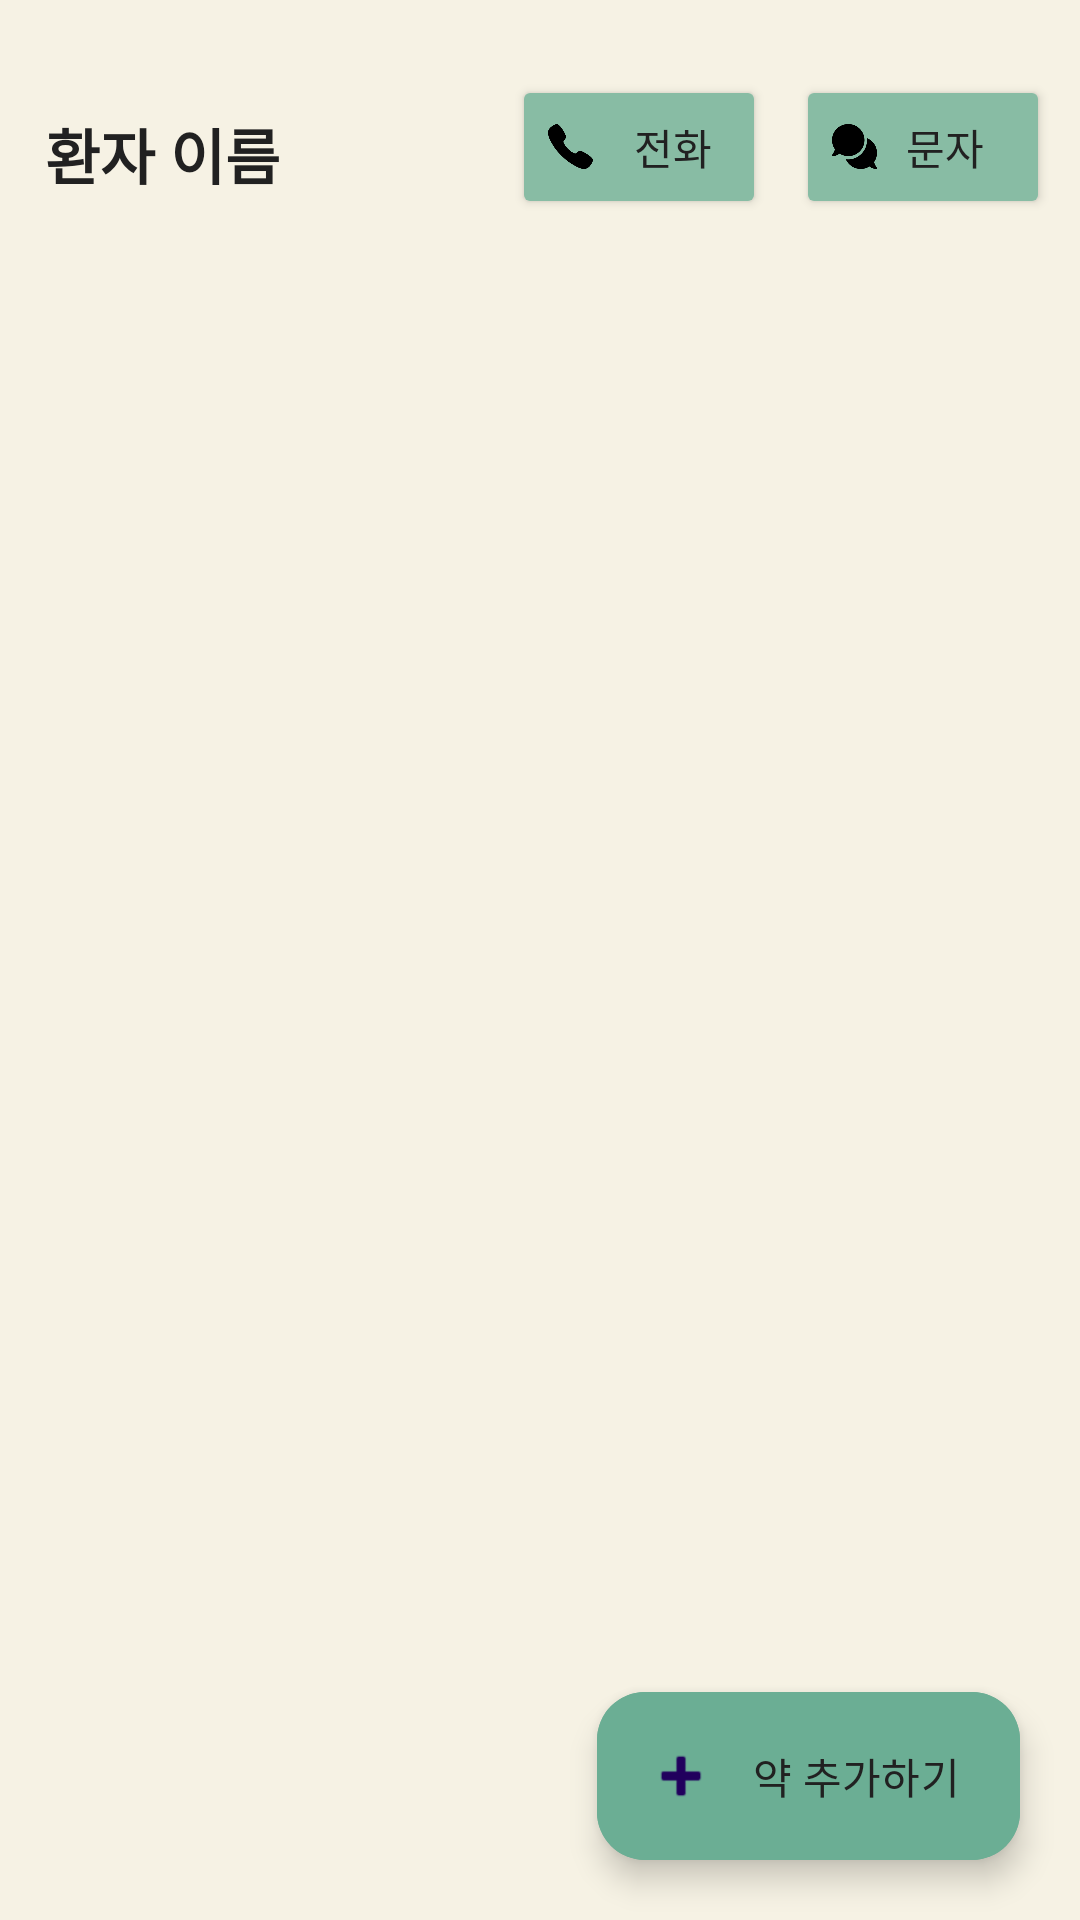

Layout XML and referenced resources for this Android screen:
<!-- AndroidManifest.xml: application theme Theme.MediWithU -->
<!-- res/layout/fragment_one.xml -->
<?xml version="1.0" encoding="utf-8"?>
<RelativeLayout xmlns:android="http://schemas.android.com/apk/res/android"
    xmlns:tools="http://schemas.android.com/tools"
    android:layout_width="match_parent"
    android:layout_height="match_parent"
    android:background="@color/splash_bg_color"
    xmlns:app="http://schemas.android.com/apk/res-auto">

    <LinearLayout
        android:layout_width="match_parent"
        android:layout_height="wrap_content"
        android:orientation="horizontal"
        android:id="@+id/meditationUser"
        android:background="@color/splash_bg_color"
        android:layout_marginTop="15dp"
        android:padding="5dp">

        <TextView
            android:id="@+id/tvname"
            android:layout_width="0dp"
            android:layout_height="wrap_content"
            android:layout_weight="5"
            android:layout_margin="10dp"
            android:textColor="@color/black"
            android:text="환자 이름"
            android:textSize="20dp"
            android:textStyle="bold"/>

        <Button
            android:layout_width="0dp"
            android:layout_height="wrap_content"
            android:layout_weight="3"
            android:layout_margin="5dp"
            android:backgroundTint="@color/main_btn"
            android:id="@+id/btnCall"
            android:drawableLeft="@drawable/call_resize"
            android:drawablePadding="8dp"
            android:text="전화"
            android:textColor="@color/black"/>

        <Button
            android:layout_width="0dp"
            android:layout_height="wrap_content"
            android:layout_weight="3"
            android:layout_margin="5dp"
            android:backgroundTint="@color/main_btn"
            android:id="@+id/btnMessage"
            android:drawableLeft="@drawable/message_resize"
            android:text="문자"
            android:textColor="@color/black"/>

    </LinearLayout>


    
    <androidx.recyclerview.widget.RecyclerView
        android:layout_width="match_parent"
        android:layout_height="match_parent"
        android:layout_below="@id/meditationUser"
        android:id="@+id/RecyclerView"/>
    <com.google.android.material.floatingactionbutton.ExtendedFloatingActionButton
        android:layout_width="wrap_content"
        android:layout_height="wrap_content"
        android:id="@+id/fab"
        android:layout_alignParentBottom="true"
        android:layout_alignParentRight="true"
        android:layout_margin="20dp"
        android:backgroundTint="@color/main_fab"
        app:icon="@android:drawable/ic_input_add"
        android:textColor="@color/black"
        android:text="약 추가하기"/>

</RelativeLayout>
<!-- resources referenced by this layout -->
<resources>
  <color name="black">#212121</color>
  <color name="main_btn">#88BCA4</color>
  <color name="main_fab">#6BAE94</color>
  <color name="splash_bg_color">#F6F2E4</color>
  <!-- drawable call_resize (drawable) -->
  <?xml version="1.0" encoding="utf-8"?>
  <layer-list xmlns:android="http://schemas.android.com/apk/res/android">
      <item
          android:width="15dp"
          android:height="15dp"
          android:drawable="@drawable/call" />
  </layer-list>
  <!-- drawable message_resize (drawable) -->
  <?xml version="1.0" encoding="utf-8"?>
  <layer-list xmlns:android="http://schemas.android.com/apk/res/android">
      <item
          android:width="15dp"
          android:height="15dp"
          android:drawable="@drawable/message" />
  </layer-list>
  <style name="Theme.MediWithU" parent="Base.Theme.MediWithU" />
  <!-- drawable call: png bitmap (drawable, 4176 bytes) -->
  <!-- drawable message: png bitmap (drawable, 4614 bytes) -->
  <style name="Base.Theme.MediWithU" parent="Theme.Material3.DayNight.NoActionBar">
          
          
      </style>
</resources>
